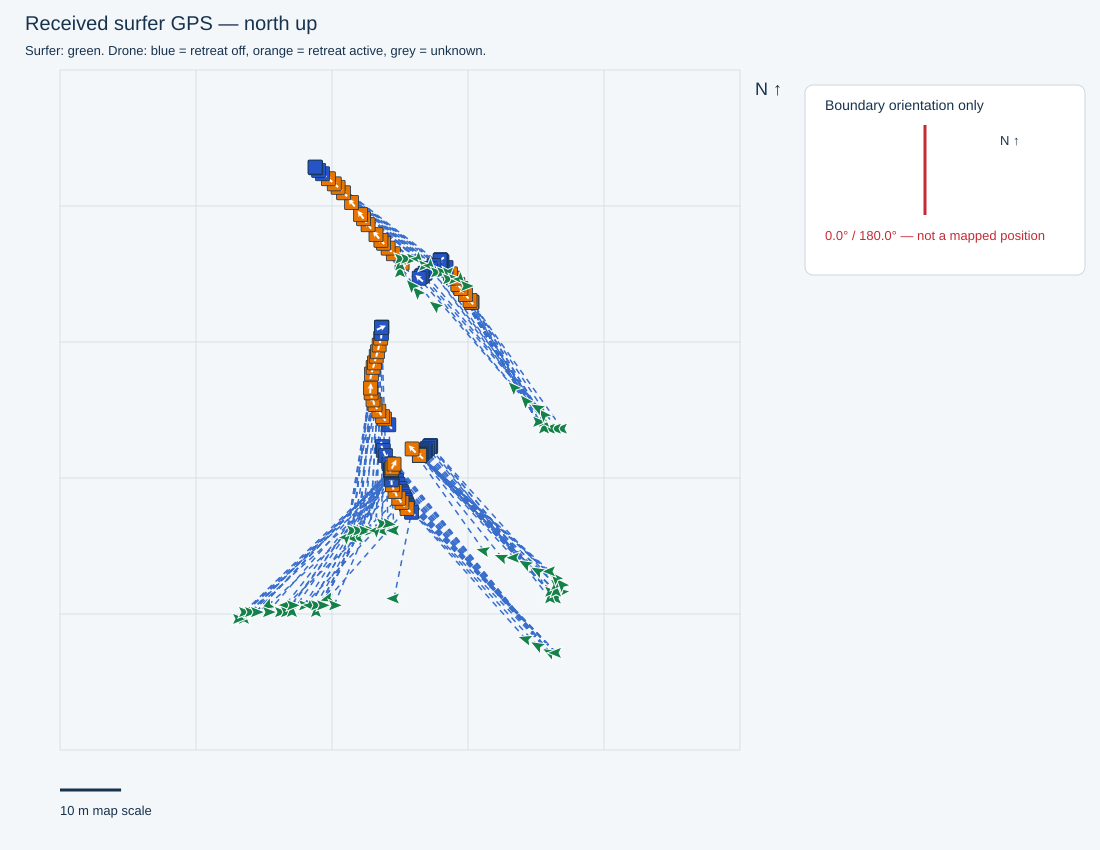

The data file committed next to this chart (first rows):
receivedTimestamp, sequence, latitude, longitude, accepted, senderMs, sourceFile, sourceLine, firstWaveRideTimeMs, waveRideStartTimesMs, minimumDistanceMetres, filmingSeparationMetres, retreatStartedSincePreviousPacket, retreatStartTimestamps, retreatActive, retreatStateTimestamp, gimbalBandConfig, gimbalActiveBand, gimbalTilting, gimbalTargetPitchDeg, heightAboveTakeoffM, gimbalTiltDeg, gimbalReportedTimestamp, point
2026-10-30T14:03:07.033+10:00, 3465, -27.95, 153.4, True, 1824835, C:\Users\gildo\temp\311026\cam3_full_202…, 17926, 1793333001812, [1793333001812, 1793333149716, 179333327…, 25.0, 31.0, False, , False, 2026-10-30T14:03:06.999+10:00, {'bufferMetres': 5, 'bands': [{'maxDista…, 3, False, -30.0, 8.5, -29.9, 2026-10-30T14:03:07.000+10:00, S1308
2026-10-30T14:03:07.530+10:00, 3466, -27.95, 153.4, True, 1825335, C:\Users\gildo\temp\311026\cam3_full_202…, 17956, 1793333001812, [1793333001812, 1793333149716, 179333327…, 25.0, 31.0, False, , False, 2026-10-30T14:03:07.523+10:00, {'bufferMetres': 5, 'bands': [{'maxDista…, 3, False, -30.0, 8.5, -29.9, 2026-10-30T14:03:07.524+10:00, S1309
2026-10-30T14:03:08.030+10:00, 3467, -27.95, 153.4, True, 1825835, C:\Users\gildo\temp\311026\cam3_full_202…, 17984, 1793333001812, [1793333001812, 1793333149716, 179333327…, 25.0, 31.0, True, 2026-10-30T14:03:07.625+10:00, True, 2026-10-30T14:03:07.944+10:00, {'bufferMetres': 5, 'bands': [{'maxDista…, 3, False, -30.0, 8.5, -30.0, 2026-10-30T14:03:07.945+10:00, S1310
2026-10-30T14:03:08.533+10:00, 3468, -27.95, 153.4, True, 1826335, C:\Users\gildo\temp\311026\cam3_full_202…, 18014, 1793333001812, [1793333001812, 1793333149716, 179333327…, 25.0, 31.0, False, , True, 2026-10-30T14:03:08.472+10:00, {'bufferMetres': 5, 'bands': [{'maxDista…, 3, False, -30.0, 8.5, -29.9, 2026-10-30T14:03:08.472+10:00, S1311
2026-10-30T14:03:09.030+10:00, 3469, -27.95, 153.4, True, 1826835, C:\Users\gildo\temp\311026\cam3_full_202…, 18044, 1793333001812, [1793333001812, 1793333149716, 179333327…, 25.0, 31.0, False, , True, 2026-10-30T14:03:08.999+10:00, {'bufferMetres': 5, 'bands': [{'maxDista…, 3, False, -30.0, 8.5, -29.9, 2026-10-30T14:03:08.999+10:00, S1312
2026-10-30T14:03:09.901+10:00, 3470, -27.95, 153.4, True, 1827335, C:\Users\gildo\temp\311026\cam3_full_202…, 18090, 1793333001812, [1793333001812, 1793333149716, 179333327…, 25.0, 31.0, False, , True, 2026-10-30T14:03:09.834+10:00, {'bufferMetres': 5, 'bands': [{'maxDista…, 3, False, -30.0, 8.5, -30.0, 2026-10-30T14:03:09.835+10:00, S1313
2026-10-30T14:03:10.264+10:00, 3471, -27.95, 153.4, True, 1828065, C:\Users\gildo\temp\311026\cam3_full_202…, 18115, 1793333001812, [1793333001812, 1793333149716, 179333327…, 25.0, 31.0, False, , True, 2026-10-30T14:03:10.262+10:00, {'bufferMetres': 5, 'bands': [{'maxDista…, 3, False, -30.0, 8.5, -29.9, 2026-10-30T14:03:10.263+10:00, S1314
2026-10-30T14:03:10.760+10:00, 3472, -27.95, 153.4, True, 1828565, C:\Users\gildo\temp\311026\cam3_full_202…, 18139, 1793333001812, [1793333001812, 1793333149716, 179333327…, 25.0, 31.0, False, , True, 2026-10-30T14:03:10.680+10:00, {'bufferMetres': 5, 'bands': [{'maxDista…, 3, False, -30.0, 8.5, -29.9, 2026-10-30T14:03:10.681+10:00, S1315
2026-10-30T14:03:11.263+10:00, 3473, -27.95, 153.4, True, 1829065, C:\Users\gildo\temp\311026\cam3_full_202…, 18169, 1793333001812, [1793333001812, 1793333149716, 179333327…, 25.0, 31.0, False, , True, 2026-10-30T14:03:11.206+10:00, {'bufferMetres': 5, 'bands': [{'maxDista…, 3, False, -30.0, 8.5, -29.9, 2026-10-30T14:03:11.206+10:00, S1316
2026-10-30T14:03:11.761+10:00, 3474, -27.95, 153.4, True, 1829565, C:\Users\gildo\temp\311026\cam3_full_202…, 18201, 1793333001812, [1793333001812, 1793333149716, 179333327…, 25.0, 31.0, False, , False, 2026-10-30T14:03:11.731+10:00, {'bufferMetres': 5, 'bands': [{'maxDista…, 3, False, -30.0, 8.5, -29.9, 2026-10-30T14:03:11.731+10:00, S1317
2026-10-30T14:03:12.267+10:00, 3475, -27.95, 153.4, True, 1830065, C:\Users\gildo\temp\311026\cam3_full_202…, 18232, 1793333001812, [1793333001812, 1793333149716, 179333327…, 25.0, 31.0, False, , False, 2026-10-30T14:03:12.254+10:00, {'bufferMetres': 5, 'bands': [{'maxDista…, 3, False, -30.0, 8.4, -30.0, 2026-10-30T14:03:12.254+10:00, S1318
2026-10-30T14:03:12.764+10:00, 3476, -27.95, 153.4, True, 1830565, C:\Users\gildo\temp\311026\cam3_full_202…, 18257, 1793333001812, [1793333001812, 1793333149716, 179333327…, 25.0, 31.0, False, , False, 2026-10-30T14:03:12.672+10:00, {'bufferMetres': 5, 'bands': [{'maxDista…, 3, False, -30.0, 8.4, -29.9, 2026-10-30T14:03:12.672+10:00, S1319
2026-10-30T14:03:13.262+10:00, 3477, -27.95, 153.4, True, 1831065, C:\Users\gildo\temp\311026\cam3_full_202…, 18287, 1793333001812, [1793333001812, 1793333149716, 179333327…, 25.0, 31.0, False, , False, 2026-10-30T14:03:13.198+10:00, {'bufferMetres': 5, 'bands': [{'maxDista…, 3, False, -30.0, 8.4, -29.9, 2026-10-30T14:03:13.198+10:00, S1320
2026-10-30T14:03:13.764+10:00, 3478, -27.95, 153.4, True, 1831565, C:\Users\gildo\temp\311026\cam3_full_202…, 18317, 1793333001812, [1793333001812, 1793333149716, 179333327…, 25.0, 31.0, False, , False, 2026-10-30T14:03:13.723+10:00, {'bufferMetres': 5, 'bands': [{'maxDista…, 3, False, -30.0, 8.4, -29.9, 2026-10-30T14:03:13.723+10:00, S1321
2026-10-30T14:03:14.265+10:00, 3479, -27.95, 153.4, True, 1832065, C:\Users\gildo\temp\311026\cam3_full_202…, 18347, 1793333001812, [1793333001812, 1793333149716, 179333327…, 25.0, 31.0, False, , False, 2026-10-30T14:03:14.247+10:00, {'bufferMetres': 5, 'bands': [{'maxDista…, 3, False, -30.0, 8.4, -29.9, 2026-10-30T14:03:14.248+10:00, S1322
2026-10-30T14:03:15.132+10:00, 3480, -27.95, 153.4, True, 1832565, C:\Users\gildo\temp\311026\cam3_full_202…, 18393, 1793333001812, [1793333001812, 1793333149716, 179333327…, 25.0, 31.0, False, , False, 2026-10-30T14:03:15.089+10:00, {'bufferMetres': 5, 'bands': [{'maxDista…, 3, False, -30.0, 8.4, -29.9, 2026-10-30T14:03:15.089+10:00, S1323
2026-10-30T14:03:15.494+10:00, 3481, -27.95, 153.4, True, 1833296, C:\Users\gildo\temp\311026\cam3_full_202…, 18412, 1793333001812, [1793333001812, 1793333149716, 179333327…, 25.0, 31.0, False, , False, 2026-10-30T14:03:15.404+10:00, {'bufferMetres': 5, 'bands': [{'maxDista…, 3, False, -30.0, 8.5, -29.9, 2026-10-30T14:03:15.405+10:00, S1324
2026-10-30T14:03:15.993+10:00, 3482, -27.95, 153.4, True, 1833796, C:\Users\gildo\temp\311026\cam3_full_202…, 18442, 1793333001812, [1793333001812, 1793333149716, 179333327…, 25.0, 31.0, False, , False, 2026-10-30T14:03:15.926+10:00, {'bufferMetres': 5, 'bands': [{'maxDista…, 3, False, -30.0, 8.5, -30.0, 2026-10-30T14:03:15.927+10:00, S1325
2026-10-30T14:03:16.495+10:00, 3483, -27.95, 153.4, True, 1834296, C:\Users\gildo\temp\311026\cam3_full_202…, 18472, 1793333001812, [1793333001812, 1793333149716, 179333327…, 25.0, 31.0, False, , False, 2026-10-30T14:03:16.443+10:00, {'bufferMetres': 5, 'bands': [{'maxDista…, 3, False, -30.0, 8.5, -30.0, 2026-10-30T14:03:16.443+10:00, S1326
2026-10-30T14:03:16.997+10:00, 3484, -27.95, 153.4, True, 1834796, C:\Users\gildo\temp\311026\cam3_full_202…, 18505, 1793333001812, [1793333001812, 1793333149716, 179333327…, 25.0, 31.0, False, , False, 2026-10-30T14:03:16.973+10:00, {'bufferMetres': 5, 'bands': [{'maxDista…, 3, False, -30.0, 8.5, -29.9, 2026-10-30T14:03:16.973+10:00, S1327
2026-10-30T14:03:17.496+10:00, 3485, -27.95, 153.4, True, 1835296, C:\Users\gildo\temp\311026\cam3_full_202…, 18531, 1793333001812, [1793333001812, 1793333149716, 179333327…, 25.0, 31.0, False, , False, 2026-10-30T14:03:17.392+10:00, {'bufferMetres': 5, 'bands': [{'maxDista…, 3, False, -30.0, 8.5, -29.9, 2026-10-30T14:03:17.392+10:00, S1328
2026-10-30T14:03:18.006+10:00, 3486, -27.95, 153.4, True, 1835796, C:\Users\gildo\temp\311026\cam3_full_202…, 18561, 1793333001812, [1793333001812, 1793333149716, 179333327…, 25.0, 31.0, False, , False, 2026-10-30T14:03:17.917+10:00, {'bufferMetres': 5, 'bands': [{'maxDista…, 3, False, -30.0, 8.5, -29.9, 2026-10-30T14:03:17.918+10:00, S1329
2026-10-30T14:03:18.495+10:00, 3487, -27.95, 153.4, True, 1836296, C:\Users\gildo\temp\311026\cam3_full_202…, 18591, 1793333001812, [1793333001812, 1793333149716, 179333327…, 25.0, 31.0, False, , False, 2026-10-30T14:03:18.443+10:00, {'bufferMetres': 5, 'bands': [{'maxDista…, 3, False, -30.0, 8.5, -29.9, 2026-10-30T14:03:18.444+10:00, S1330
2026-10-30T14:03:18.993+10:00, 3488, -27.95, 153.4, True, 1836796, C:\Users\gildo\temp\311026\cam3_full_202…, 18621, 1793333001812, [1793333001812, 1793333149716, 179333327…, 25.0, 31.0, False, , False, 2026-10-30T14:03:18.966+10:00, {'bufferMetres': 5, 'bands': [{'maxDista…, 3, False, -30.0, 8.5, -29.9, 2026-10-30T14:03:18.967+10:00, S1331
2026-10-30T14:03:19.495+10:00, 3489, -27.95, 153.4, True, 1837296, C:\Users\gildo\temp\311026\cam3_full_202…, 18650, 1793333001812, [1793333001812, 1793333149716, 179333327…, 25.0, 31.0, False, , False, 2026-10-30T14:03:19.492+10:00, {'bufferMetres': 5, 'bands': [{'maxDista…, 3, False, -30.0, 8.5, -29.9, 2026-10-30T14:03:19.492+10:00, S1332
2026-10-30T14:03:20.364+10:00, 3490, -27.95, 153.4, True, 1837796, C:\Users\gildo\temp\311026\cam3_full_202…, 18697, 1793333001812, [1793333001812, 1793333149716, 179333327…, 25.0, 31.0, False, , False, 2026-10-30T14:03:20.335+10:00, {'bufferMetres': 5, 'bands': [{'maxDista…, 3, False, -30.0, 8.5, -29.9, 2026-10-30T14:03:20.336+10:00, S1333
2026-10-30T14:03:20.725+10:00, 3491, -27.95, 153.4, True, 1838527, C:\Users\gildo\temp\311026\cam3_full_202…, 18716, 1793333001812, [1793333001812, 1793333149716, 179333327…, 25.0, 31.0, False, , False, 2026-10-30T14:03:20.652+10:00, {'bufferMetres': 5, 'bands': [{'maxDista…, 3, False, -30.0, 8.5, -30.0, 2026-10-30T14:03:20.652+10:00, S1334
2026-10-30T14:03:21.223+10:00, 3492, -27.95, 153.4, True, 1839027, C:\Users\gildo\temp\311026\cam3_full_202…, 18746, 1793333001812, [1793333001812, 1793333149716, 179333327…, 25.0, 31.0, False, , False, 2026-10-30T14:03:21.175+10:00, {'bufferMetres': 5, 'bands': [{'maxDista…, 3, False, -30.0, 8.5, -29.9, 2026-10-30T14:03:21.176+10:00, S1335
2026-10-30T14:03:21.724+10:00, 3493, -27.95, 153.4, True, 1839527, C:\Users\gildo\temp\311026\cam3_full_202…, 18776, 1793333001812, [1793333001812, 1793333149716, 179333327…, 25.0, 31.0, False, , False, 2026-10-30T14:03:21.707+10:00, {'bufferMetres': 5, 'bands': [{'maxDista…, 3, False, -30.0, 8.5, -30.0, 2026-10-30T14:03:21.708+10:00, S1336
2026-10-30T14:03:24.724+10:00, 3499, -27.95, 153.4, True, 1842527, C:\Users\gildo\temp\311026\cam3_full_202…, 18940, 1793333001812, [1793333001812, 1793333149716, 179333327…, 25.0, 31.0, True, 2026-10-30T14:03:21.810+10:00, True, 2026-10-30T14:03:24.643+10:00, {'bufferMetres': 5, 'bands': [{'maxDista…, 3, False, -30.0, 8.5, -30.0, 2026-10-30T14:03:24.644+10:00, S1337
2026-10-30T14:03:25.594+10:00, 3500, -27.95, 153.4, True, 1843027, C:\Users\gildo\temp\311026\cam3_full_202…, 18997, 1793333001812, [1793333001812, 1793333149716, 179333327…, 25.0, 31.0, False, , True, 2026-10-30T14:03:25.591+10:00, {'bufferMetres': 5, 'bands': [{'maxDista…, 2, True, -35.0, 8.5, -31.0, 2026-10-30T14:03:25.592+10:00, S1338
2026-10-30T14:03:25.955+10:00, 3501, -27.95, 153.4, True, 1843758, C:\Users\gildo\temp\311026\cam3_full_202…, 19017, 1793333001812, [1793333001812, 1793333149716, 179333327…, 25.0, 31.0, False, , True, 2026-10-30T14:03:25.918+10:00, {'bufferMetres': 5, 'bands': [{'maxDista…, 2, True, -35.0, 8.5, -32.2, 2026-10-30T14:03:25.918+10:00, S1339
2026-10-30T14:03:26.459+10:00, 3502, -27.95, 153.4, True, 1844258, C:\Users\gildo\temp\311026\cam3_full_202…, 19047, 1793333001812, [1793333001812, 1793333149716, 179333327…, 25.0, 31.0, False, , True, 2026-10-30T14:03:26.448+10:00, {'bufferMetres': 5, 'bands': [{'maxDista…, 2, True, -35.0, 8.5, -33.4, 2026-10-30T14:03:26.448+10:00, S1340
2026-10-30T14:03:26.956+10:00, 3503, -27.95, 153.4, True, 1844758, C:\Users\gildo\temp\311026\cam3_full_202…, 19073, 1793333001812, [1793333001812, 1793333149716, 179333327…, 25.0, 31.0, False, , True, 2026-10-30T14:03:26.872+10:00, {'bufferMetres': 5, 'bands': [{'maxDista…, 2, True, -35.0, 8.5, -34.9, 2026-10-30T14:03:26.873+10:00, S1341
2026-10-30T14:03:27.457+10:00, 3504, -27.95, 153.4, True, 1845258, C:\Users\gildo\temp\311026\cam3_full_202…, 19104, 1793333001812, [1793333001812, 1793333149716, 179333327…, 25.0, 31.0, False, , True, 2026-10-30T14:03:27.399+10:00, {'bufferMetres': 5, 'bands': [{'maxDista…, 1, False, -55.0, 8.5, -35.0, 2026-10-30T14:03:27.399+10:00, S1342
2026-10-30T14:03:27.955+10:00, 3505, -27.95, 153.4, True, 1845758, C:\Users\gildo\temp\311026\cam3_full_202…, 19139, 1793333001812, [1793333001812, 1793333149716, 179333327…, 25.0, 31.0, False, , True, 2026-10-30T14:03:27.926+10:00, {'bufferMetres': 5, 'bands': [{'maxDista…, 1, False, -55.0, 8.5, -35.0, 2026-10-30T14:03:27.926+10:00, S1343
2026-10-30T14:03:28.458+10:00, 3506, -27.95, 153.4, True, 1846258, C:\Users\gildo\temp\311026\cam3_full_202…, 19169, 1793333001812, [1793333001812, 1793333149716, 179333327…, 25.0, 31.0, False, , True, 2026-10-30T14:03:28.451+10:00, {'bufferMetres': 5, 'bands': [{'maxDista…, 1, True, -55.0, 8.5, -40.4, 2026-10-30T14:03:28.452+10:00, S1344
2026-10-30T14:03:28.957+10:00, 3507, -27.95, 153.4, True, 1846758, C:\Users\gildo\temp\311026\cam3_full_202…, 19192, 1793333001812, [1793333001812, 1793333149716, 179333327…, 25.0, 31.0, False, , True, 2026-10-30T14:03:28.875+10:00, {'bufferMetres': 5, 'bands': [{'maxDista…, 1, True, -55.0, 8.5, -40.4, 2026-10-30T14:03:28.876+10:00, S1345
2026-10-30T14:03:29.457+10:00, 3508, -27.95, 153.4, True, 1847258, C:\Users\gildo\temp\311026\cam3_full_202…, 19222, 1793333001812, [1793333001812, 1793333149716, 179333327…, 25.0, 31.0, False, , True, 2026-10-30T14:03:29.400+10:00, {'bufferMetres': 5, 'bands': [{'maxDista…, 1, True, -55.0, 8.5, -45.5, 2026-10-30T14:03:29.400+10:00, S1346
2026-10-30T14:03:29.957+10:00, 3509, -27.95, 153.4, True, 1847758, C:\Users\gildo\temp\311026\cam3_full_202…, 19253, 1793333001812, [1793333001812, 1793333149716, 179333327…, 25.0, 31.0, False, , True, 2026-10-30T14:03:29.927+10:00, {'bufferMetres': 5, 'bands': [{'maxDista…, 1, True, -55.0, 8.5, -50.4, 2026-10-30T14:03:29.928+10:00, S1347
2026-10-30T14:03:30.827+10:00, 3510, -27.95, 153.4, True, 1848258, C:\Users\gildo\temp\311026\cam3_full_202…, 19302, 1793333001812, [1793333001812, 1793333149716, 179333327…, 25.0, 31.0, False, , True, 2026-10-30T14:03:30.779+10:00, {'bufferMetres': 5, 'bands': [{'maxDista…, 1, False, -55.0, 8.5, -54.9, 2026-10-30T14:03:30.779+10:00, S1348
2026-10-30T14:03:31.187+10:00, 3511, -27.95, 153.4, True, 1848989, C:\Users\gildo\temp\311026\cam3_full_202…, 19322, 1793333001812, [1793333001812, 1793333149716, 179333327…, 25.0, 31.0, False, , True, 2026-10-30T14:03:31.097+10:00, {'bufferMetres': 5, 'bands': [{'maxDista…, 1, False, -55.0, 8.5, -54.9, 2026-10-30T14:03:31.097+10:00, S1349
2026-10-30T14:03:31.689+10:00, 3512, -27.95, 153.4, True, 1849489, C:\Users\gildo\temp\311026\cam3_full_202…, 19356, 1793333001812, [1793333001812, 1793333149716, 179333327…, 25.0, 31.0, False, , True, 2026-10-30T14:03:31.622+10:00, {'bufferMetres': 5, 'bands': [{'maxDista…, 2, True, -35.0, 8.5, -52.4, 2026-10-30T14:03:31.624+10:00, S1350
2026-10-30T14:03:32.190+10:00, 3513, -27.95, 153.4, True, 1849989, C:\Users\gildo\temp\311026\cam3_full_202…, 19386, 1793333001812, [1793333001812, 1793333149716, 179333327…, 25.0, 31.0, False, , True, 2026-10-30T14:03:32.150+10:00, {'bufferMetres': 5, 'bands': [{'maxDista…, 2, True, -35.0, 8.5, -46.4, 2026-10-30T14:03:32.150+10:00, S1351
2026-10-30T14:03:32.686+10:00, 3514, -27.95, 153.4, True, 1850489, C:\Users\gildo\temp\311026\cam3_full_202…, 19416, 1793333001812, [1793333001812, 1793333149716, 179333327…, 25.0, 31.0, False, , True, 2026-10-30T14:03:32.677+10:00, {'bufferMetres': 5, 'bands': [{'maxDista…, 2, True, -35.0, 8.5, -46.4, 2026-10-30T14:03:32.677+10:00, S1352
2026-10-30T14:03:33.188+10:00, 3515, -27.95, 153.4, True, 1850989, C:\Users\gildo\temp\311026\cam3_full_202…, 19440, 1793333001812, [1793333001812, 1793333149716, 179333327…, 25.0, 31.0, False, , True, 2026-10-30T14:03:33.092+10:00, {'bufferMetres': 5, 'bands': [{'maxDista…, 2, True, -35.0, 8.5, -41.4, 2026-10-30T14:03:33.093+10:00, S1353
2026-10-30T14:03:33.688+10:00, 3516, -27.95, 153.4, True, 1851489, C:\Users\gildo\temp\311026\cam3_full_202…, 19470, 1793333001812, [1793333001812, 1793333149716, 179333327…, 25.0, 31.0, False, , True, 2026-10-30T14:03:33.620+10:00, {'bufferMetres': 5, 'bands': [{'maxDista…, 2, True, -35.0, 8.5, -36.4, 2026-10-30T14:03:33.620+10:00, S1354
2026-10-30T14:03:34.188+10:00, 3517, -27.95, 153.4, True, 1851989, C:\Users\gildo\temp\311026\cam3_full_202…, 19504, 1793333001812, [1793333001812, 1793333149716, 179333327…, 25.0, 31.0, False, , False, 2026-10-30T14:03:34.150+10:00, {'bufferMetres': 5, 'bands': [{'maxDista…, 3, False, -30.0, 8.5, -34.9, 2026-10-30T14:03:34.150+10:00, S1355
2026-10-30T14:03:34.689+10:00, 3518, -27.95, 153.4, True, 1852489, C:\Users\gildo\temp\311026\cam3_full_202…, 19538, 1793333001812, [1793333001812, 1793333149716, 179333327…, 25.0, 31.0, False, , False, 2026-10-30T14:03:34.678+10:00, {'bufferMetres': 5, 'bands': [{'maxDista…, 3, True, -30.0, 8.5, -35.0, 2026-10-30T14:03:34.678+10:00, S1356
2026-10-30T14:03:35.186+10:00, 3519, -27.95, 153.4, True, 1852989, C:\Users\gildo\temp\311026\cam3_full_202…, 19563, 1793333001812, [1793333001812, 1793333149716, 179333327…, 25.0, 31.0, False, , False, 2026-10-30T14:03:35.094+10:00, {'bufferMetres': 5, 'bands': [{'maxDista…, 3, True, -30.0, 8.5, -33.9, 2026-10-30T14:03:35.095+10:00, S1357
2026-10-30T14:03:36.061+10:00, 3520, -27.95, 153.4, True, 1853489, C:\Users\gildo\temp\311026\cam3_full_202…, 19616, 1793333001812, [1793333001812, 1793333149716, 179333327…, 25.0, 31.0, False, , False, 2026-10-30T14:03:36.042+10:00, {'bufferMetres': 5, 'bands': [{'maxDista…, 3, True, -30.0, 8.5, -31.4, 2026-10-30T14:03:36.043+10:00, S1358
2026-10-30T14:03:36.420+10:00, 3521, -27.95, 153.4, True, 1854220, C:\Users\gildo\temp\311026\cam3_full_202…, 19635, 1793333001812, [1793333001812, 1793333149716, 179333327…, 25.0, 31.0, False, , False, 2026-10-30T14:03:36.359+10:00, {'bufferMetres': 5, 'bands': [{'maxDista…, 3, True, -30.0, 8.5, -31.4, 2026-10-30T14:03:36.359+10:00, S1359
2026-10-30T14:05:34.999+10:00, 3748, -27.95, 153.4, True, 1972797, C:\Users\gildo\temp\311026\cam3_full_202…, 26479, 1793333001812, [1793333001812, 1793333149716, 179333327…, 25.0, 31.0, False, , False, 2026-10-30T14:05:34.998+10:00, {'bufferMetres': 5, 'bands': [{'maxDista…, 4, False, -30.0, 8.5, -29.9, 2026-10-30T14:05:34.998+10:00, S1585
2026-10-30T14:05:35.494+10:00, 3749, -27.95, 153.4, True, 1973297, C:\Users\gildo\temp\311026\cam3_full_202…, 26504, 1793333001812, [1793333001812, 1793333149716, 179333327…, 25.0, 31.0, False, , False, 2026-10-30T14:05:35.422+10:00, {'bufferMetres': 5, 'bands': [{'maxDista…, 4, False, -30.0, 8.5, -30.0, 2026-10-30T14:05:35.422+10:00, S1586
2026-10-30T14:05:36.364+10:00, 3750, -27.95, 153.4, True, 1973797, C:\Users\gildo\temp\311026\cam3_full_202…, 26557, 1793333001812, [1793333001812, 1793333149716, 179333327…, 25.0, 31.0, False, , False, 2026-10-30T14:05:36.362+10:00, {'bufferMetres': 5, 'bands': [{'maxDista…, 4, False, -30.0, 8.5, -30.0, 2026-10-30T14:05:36.362+10:00, S1587
2026-10-30T14:05:36.728+10:00, 3751, -27.95, 153.4, True, 1974527, C:\Users\gildo\temp\311026\cam3_full_202…, 26577, 1793333001812, [1793333001812, 1793333149716, 179333327…, 25.0, 31.0, False, , False, 2026-10-30T14:05:36.683+10:00, {'bufferMetres': 5, 'bands': [{'maxDista…, 4, False, -30.0, 8.5, -30.0, 2026-10-30T14:05:36.683+10:00, S1588
2026-10-30T14:05:37.225+10:00, 3752, -27.95, 153.4, True, 1975027, C:\Users\gildo\temp\311026\cam3_full_202…, 26607, 1793333001812, [1793333001812, 1793333149716, 179333327…, 25.0, 31.0, False, , False, 2026-10-30T14:05:37.209+10:00, {'bufferMetres': 5, 'bands': [{'maxDista…, 4, False, -30.0, 8.5, -30.0, 2026-10-30T14:05:37.209+10:00, S1589
2026-10-30T14:05:37.725+10:00, 3753, -27.95, 153.4, True, 1975527, C:\Users\gildo\temp\311026\cam3_full_202…, 26631, 1793333001812, [1793333001812, 1793333149716, 179333327…, 25.0, 31.0, False, , False, 2026-10-30T14:05:37.628+10:00, {'bufferMetres': 5, 'bands': [{'maxDista…, 4, False, -30.0, 8.5, -30.0, 2026-10-30T14:05:37.628+10:00, S1590
2026-10-30T14:05:38.225+10:00, 3754, -27.95, 153.4, True, 1976027, C:\Users\gildo\temp\311026\cam3_full_202…, 26661, 1793333001812, [1793333001812, 1793333149716, 179333327…, 25.0, 31.0, False, , False, 2026-10-30T14:05:38.158+10:00, {'bufferMetres': 5, 'bands': [{'maxDista…, 4, False, -30.0, 8.5, -29.9, 2026-10-30T14:05:38.158+10:00, S1591
2026-10-30T14:05:38.727+10:00, 3755, -27.95, 153.4, True, 1976527, C:\Users\gildo\temp\311026\cam3_full_202…, 26692, 1793333001812, [1793333001812, 1793333149716, 179333327…, 25.0, 31.0, False, , False, 2026-10-30T14:05:38.681+10:00, {'bufferMetres': 5, 'bands': [{'maxDista…, 4, False, -30.0, 8.5, -30.0, 2026-10-30T14:05:38.682+10:00, S1592
... 92 more rows
